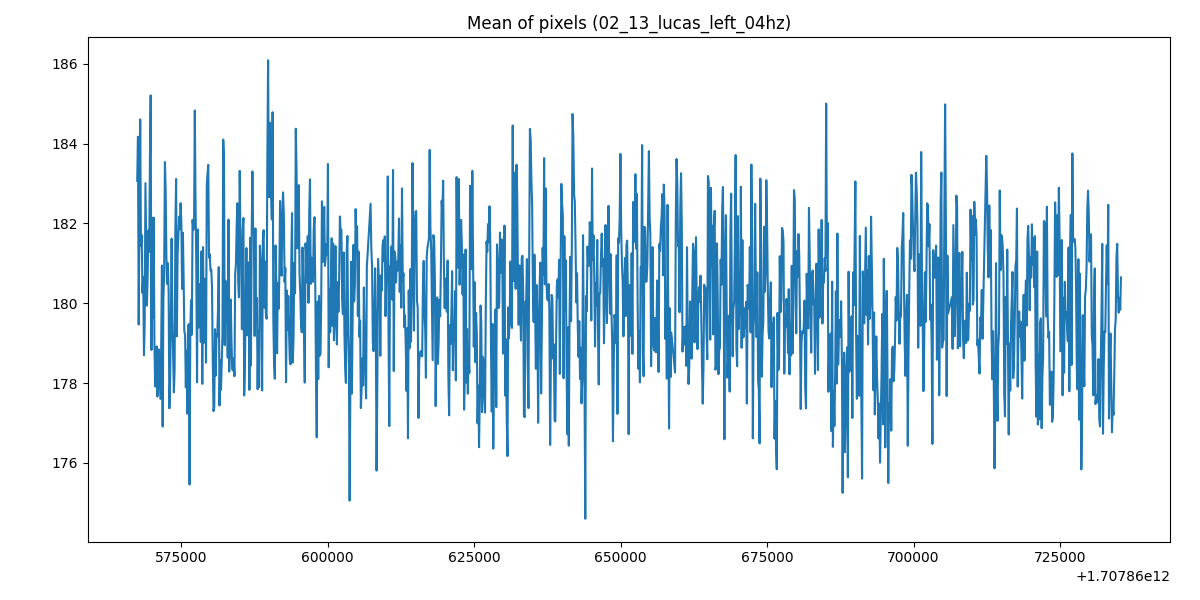

Source data for this figure (header and first rows):
1707860567494, 183.0678203125
1707860567621, 184.2
1707860567749, 179.5
1707860567877, 182.3
1707860568004, 184.6
1707860568132, 181.4
1707860568260, 181.7
1707860568387, 180.3
1707860568515, 180.7
1707860568646, 178.7
1707860568770, 179.5
1707860568898, 183
1707860569025, 181.6
1707860569153, 179.9
1707860569281, 180.7
1707860569408, 181.8
1707860569536, 181.3
1707860569664, 183.6
1707860569791, 185.2
1707860569919, 178.8
1707860570047, 182.1
1707860570178, 179.6
1707860570302, 182.1
1707860570430, 179
1707860570557, 177.9
1707860570685, 178.5
1707860570812, 178.9
1707860570940, 177.7
1707860571068, 178.4
1707860571196, 178.8
1707860571323, 178.2
1707860571451, 177.6
1707860571578, 178.8
1707860571716, 180.9
1707860571834, 176.9
1707860571961, 180.1
1707860572089, 180.7
1707860572224, 183.5
1707860572344, 182.8
1707860572472, 181.2
1707860572600, 180.5
1707860572735, 181
1707860572855, 180.3
1707860572982, 177.4
1707860573110, 178.1
1707860573247, 179.8
1707860573366, 181.6
1707860573493, 179.6
1707860573621, 178.7
1707860573751, 177.8
1707860573876, 178.3
1707860574004, 181.9
1707860574131, 183.1
1707860574259, 179.2
1707860574387, 181.2
1707860574514, 181.7
1707860574642, 182.2
1707860574770, 181.9
1707860574897, 182.5
1707860575025, 182
1707860575153, 180.4
... 1,239 more rows
